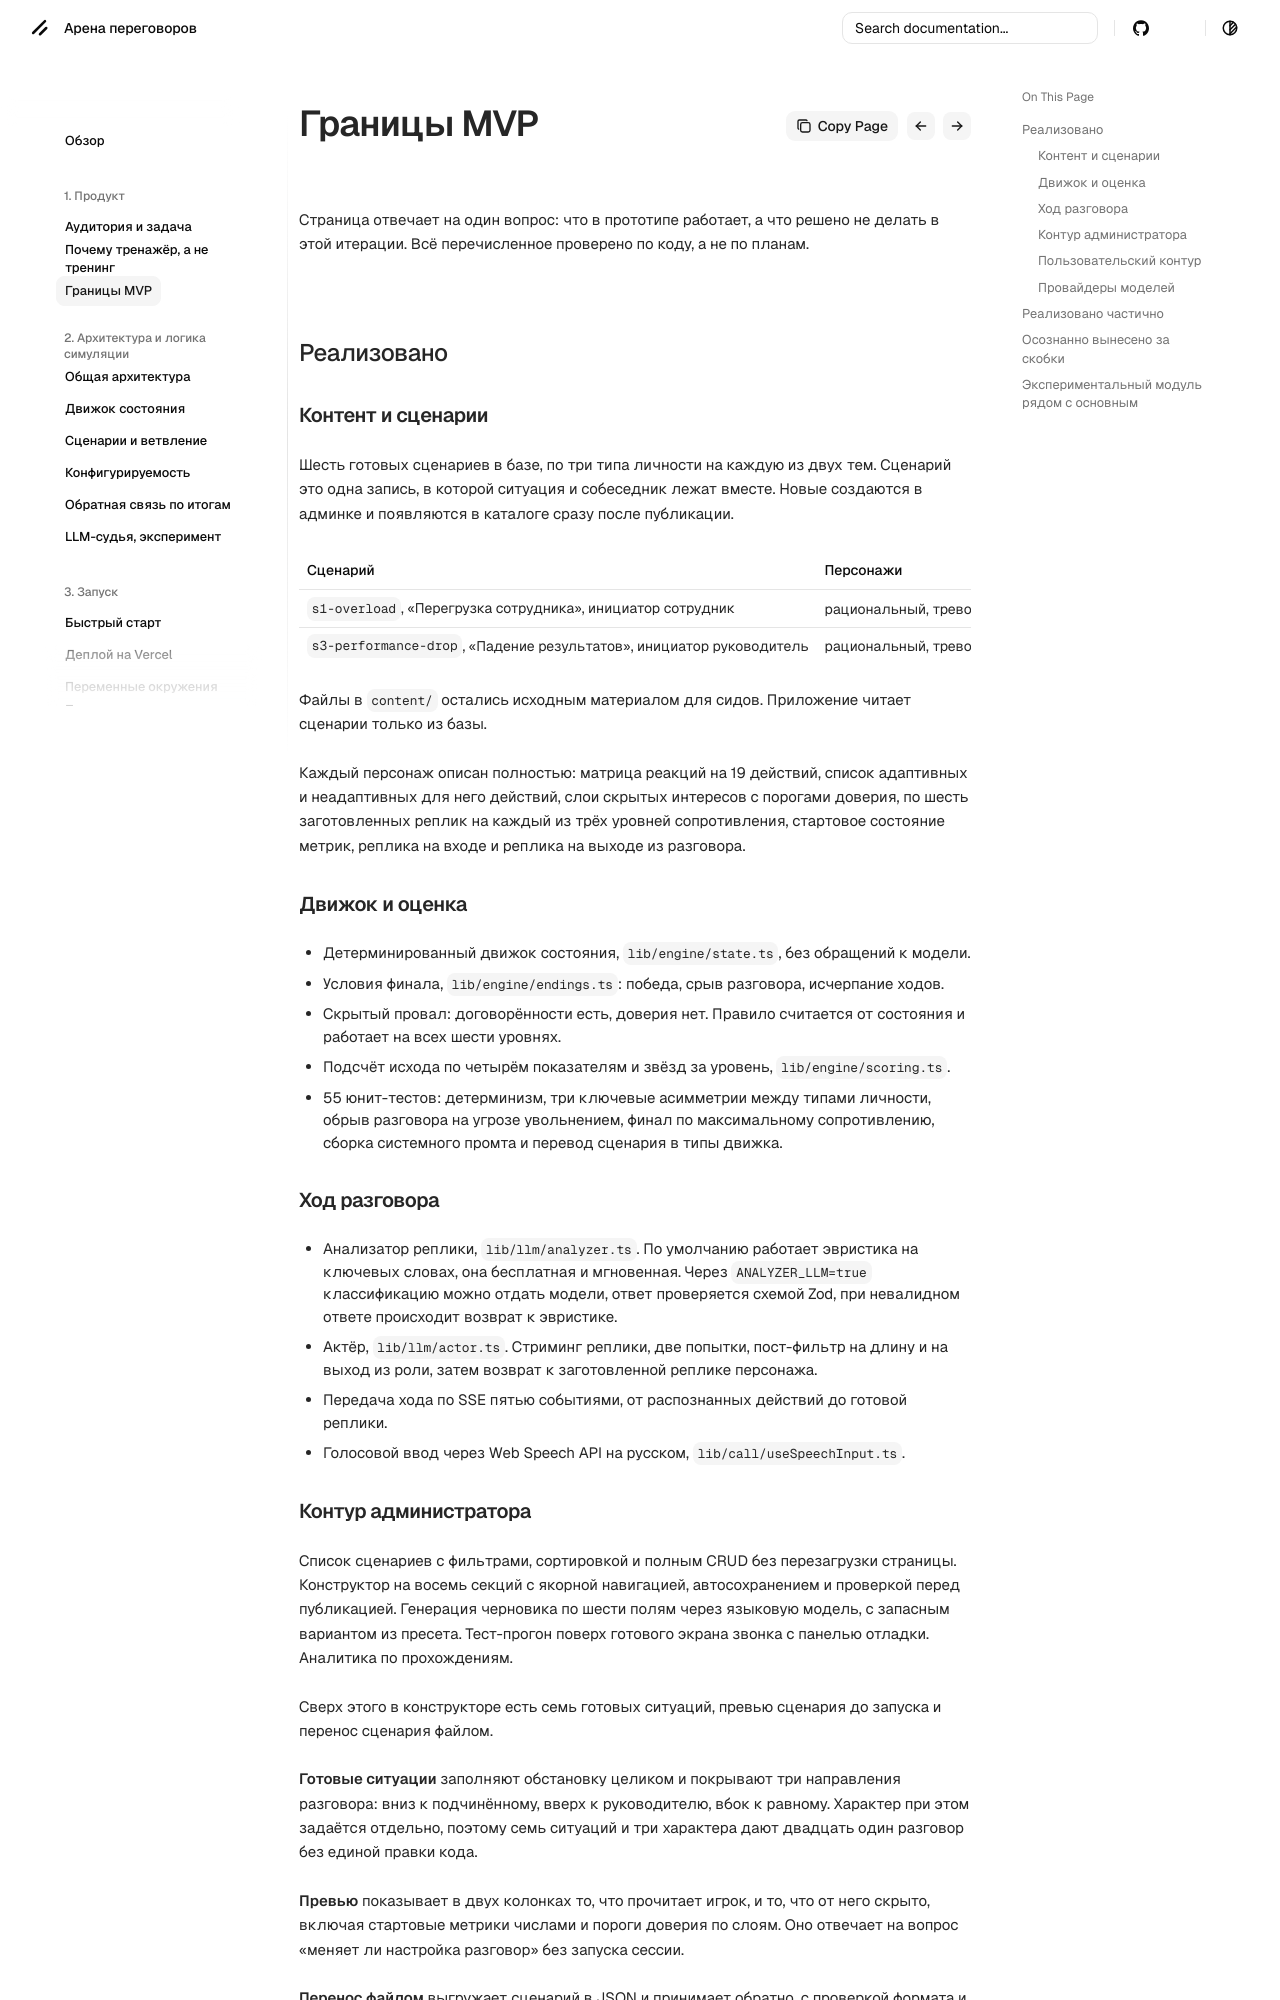

repository: dontdoitno/lct-negotiation · page: product/scope/index.html · generator: mkdocs

# Границы MVP

Страница отвечает на один вопрос: что в прототипе работает, а что решено не делать в этой итерации. Всё перечисленное проверено по коду, а не по планам.

## Реализовано

### Контент и сценарии

Шесть готовых сценариев в базе, по три типа личности на каждую из двух тем. Сценарий это одна запись, в которой ситуация и собеседник лежат вместе. Новые создаются в админке и появляются в каталоге сразу после публикации.

| Сценарий | Персонажи | Ходов | Слоёв интересов |
| --- | --- | --- | --- |
| `s1-overload`, «Перегрузка сотрудника», инициатор сотрудник | рациональный, тревожный, агрессивный | 14 | 3 у агрессивного и рационального, 4 у тревожного |
| `s3-performance-drop`, «Падение результатов», инициатор руководитель | рациональный, тревожный, агрессивный | 14 | 4 на персонажа |

Файлы в `content/` остались исходным материалом для сидов. Приложение читает сценарии только из базы.

Каждый персонаж описан полностью: матрица реакций на 19 действий, список адаптивных и неадаптивных для него действий, слои скрытых интересов с порогами доверия, по шесть заготовленных реплик на каждый из трёх уровней сопротивления, стартовое состояние метрик, реплика на входе и реплика на выходе из разговора.

### Движок и оценка

- Детерминированный движок состояния, `lib/engine/state.ts`, без обращений к модели.
- Условия финала, `lib/engine/endings.ts`: победа, срыв разговора, исчерпание ходов.
- Скрытый провал: договорённости есть, доверия нет. Правило считается от состояния и работает на всех шести уровнях.
- Подсчёт исхода по четырём показателям и звёзд за уровень, `lib/engine/scoring.ts`.
- 55 юнит-тестов: детерминизм, три ключевые асимметрии между типами личности, обрыв разговора на угрозе увольнением, финал по максимальному сопротивлению, сборка системного промта и перевод сценария в типы движка.

### Ход разговора

- Анализатор реплики, `lib/llm/analyzer.ts`. По умолчанию работает эвристика на ключевых словах, она бесплатная и мгновенная. Через `ANALYZER_LLM=true` классификацию можно отдать модели, ответ проверяется схемой Zod, при невалидном ответе происходит возврат к эвристике.
- Актёр, `lib/llm/actor.ts`. Стриминг реплики, две попытки, пост-фильтр на длину и на выход из роли, затем возврат к заготовленной реплике персонажа.
- Передача хода по SSE пятью событиями, от распознанных действий до готовой реплики.
- Голосовой ввод через Web Speech API на русском, `lib/call/useSpeechInput.ts`.
